Photos from the image-classification dataset "data" in the GitHub repository cheikhahmedtidiane/atelier_prepa_donnees_images. Its 6 classes are: cardboard, glass, metal, paper, plastic, trash.

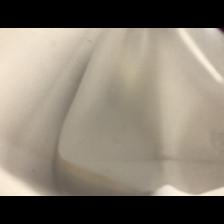
Label: plastic

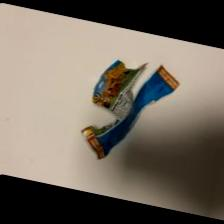
Label: trash

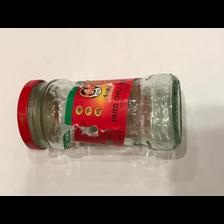
Label: glass

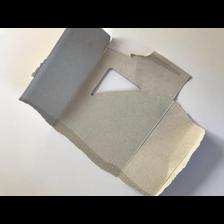
Label: paper

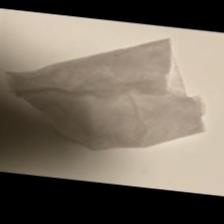
Label: trash

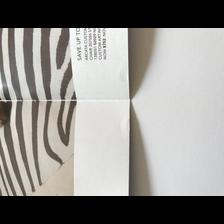
Label: paper
